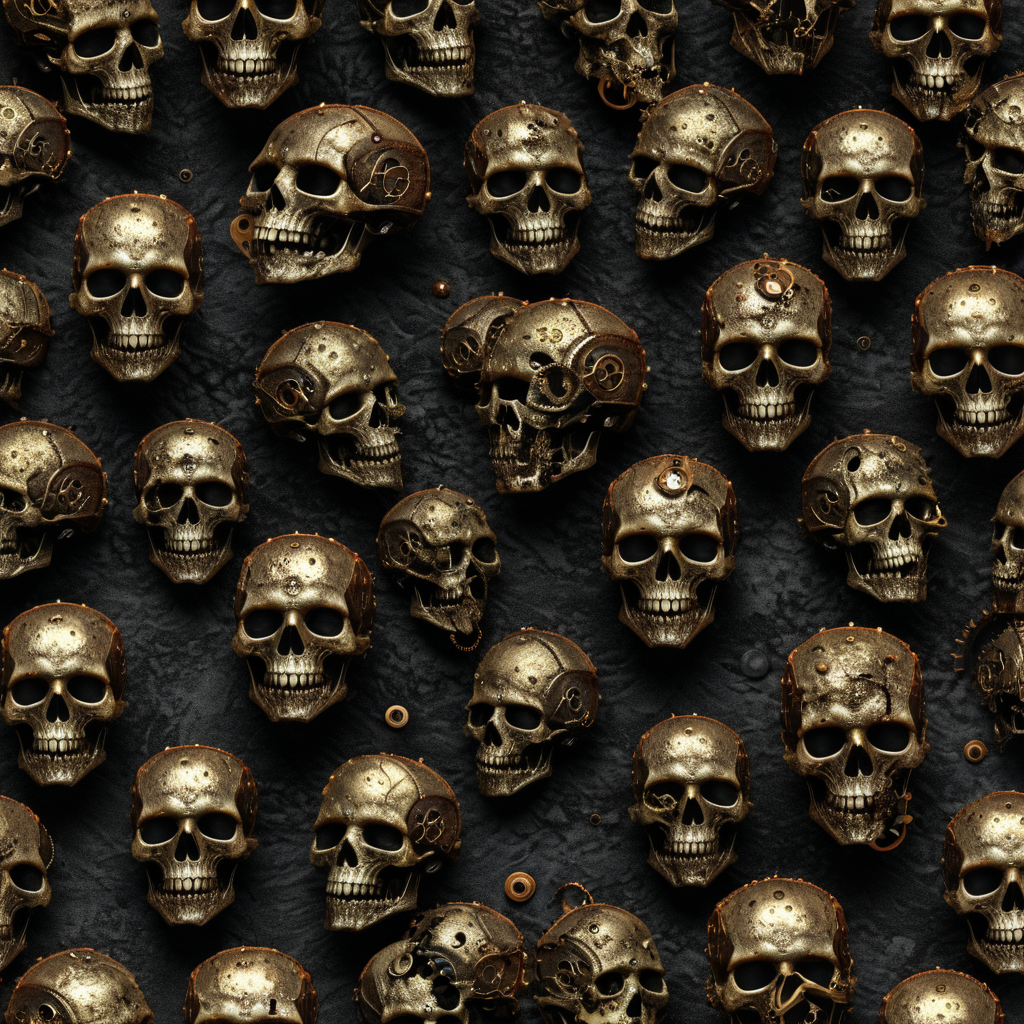
Generation parameters embedded in this image by AUTOMATIC1111 Stable Diffusion web UI or a fork of it (Forge, ...) (PNG 'parameters' text chunk):
<lora:seamless_texture:1> smlstxtr,  Halloween themed Zombies, (Hyperrealism:1.1) (Steampunk:1.3) seamless texture
Negative prompt: bad hands, bad feet, bad faces, weird arms and legs, tattoo, statue, picture frame, anime, cartoon
Steps: 30, Sampler: DPM++ 2M, Schedule type: Karras, CFG scale: 7, Seed: 943493922, Size: 1024x1024, Model hash: 33e58e8668, Model: Juggernaut-XI-byRunDiffusion, Token merging ratio: 0.1, Tiling: True, Lora hashes: "seamless_texture: 14f7c93cfec7", Version: v1.10.1